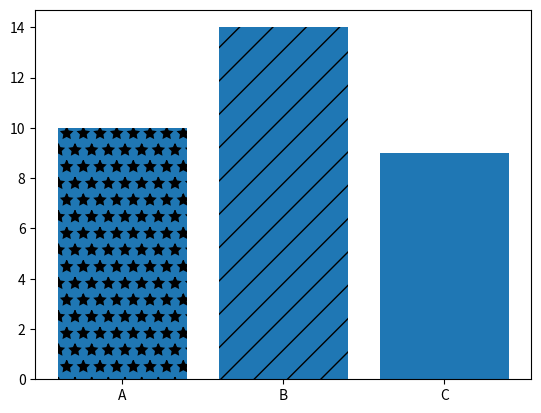

Reproduce this figure in Python.
import matplotlib.pyplot as plt 

# define series
labels = ['A', 'B', 'C']
values = [10,14,9]

# plot
bars = plt.bar(labels,values)

# set hatch for adding style to bars
bars[1].set_hatch('/')
bars[0].set_hatch('*')

plt.show()
